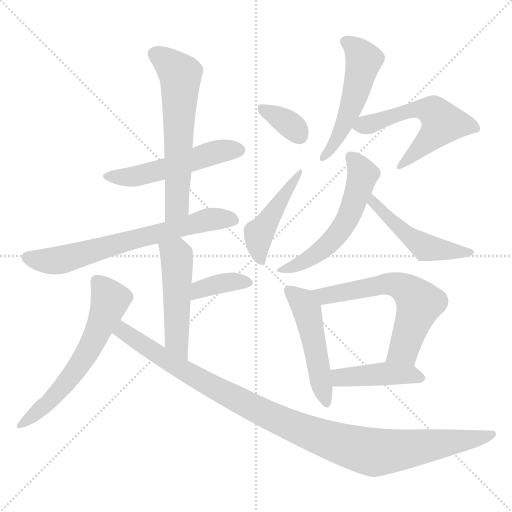
t = 0.00 s
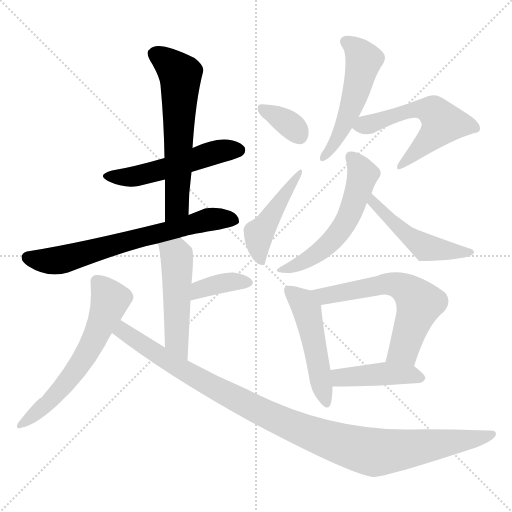
t = 2.24 s
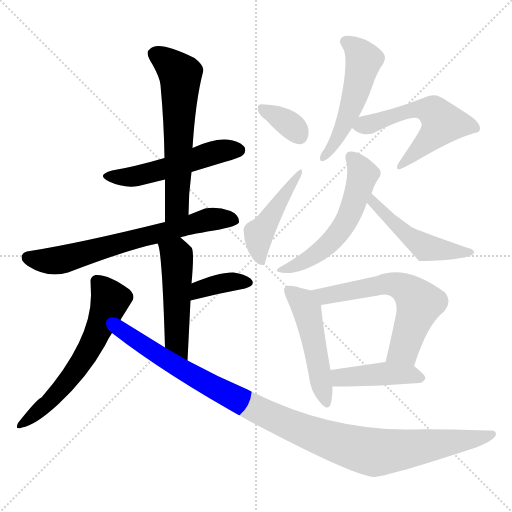
t = 4.49 s
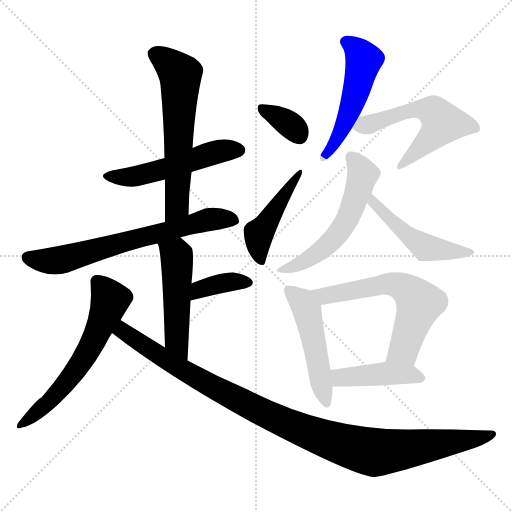
t = 6.73 s
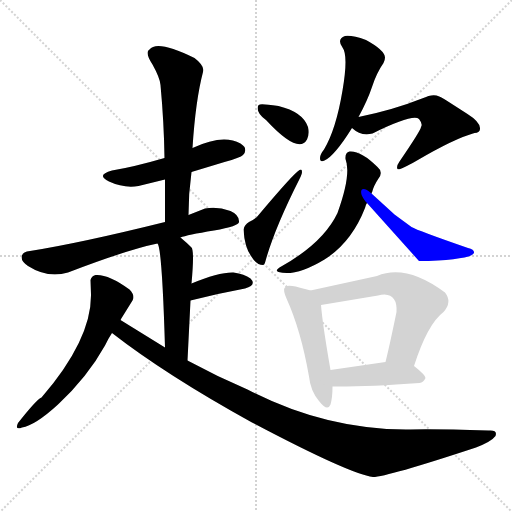
t = 8.97 s
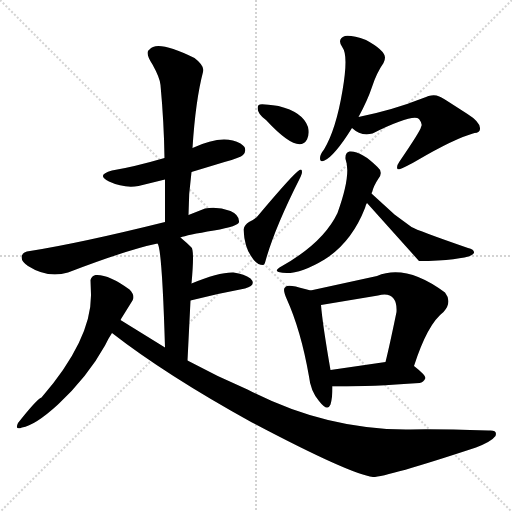
t = 11.22 s

The animated SVG that drew these frames (rendered in a browser with its animation timeline set to each time). Animation: 16 CSS @keyframes rules; one cycle of 11.22 s.

<svg version="1.1" viewBox="0 0 1024 1024" xmlns="http://www.w3.org/2000/svg">
  <g stroke="lightgray" stroke-dasharray="1,1" stroke-width="1" transform="scale(4, 4)">
    <line x1="0" y1="0" x2="256" y2="256"></line>
    <line x1="256" y1="0" x2="0" y2="256"></line>
    <line x1="128" y1="0" x2="128" y2="256"></line>
    <line x1="0" y1="128" x2="256" y2="128"></line>
  </g>
<g transform="scale(1, -1) translate(0, -900)">
   <style type="text/css">
    @keyframes keyframes0 {
      from {
       stroke: blue;
       stroke-dashoffset: 522;
       stroke-width: 128;
       }
       63% {
       animation-timing-function: step-end;
       stroke: blue;
       stroke-dashoffset: 0;
       stroke-width: 128;
       }
       to {
       stroke: black;
       stroke-width: 1024;
       }
       }
       #make-me-a-hanzi-animation-0 {
         animation: keyframes0 0.674805s both;
         animation-delay: 0.000000s;
         animation-timing-function: linear;
       }
    @keyframes keyframes1 {
      from {
       stroke: blue;
       stroke-dashoffset: 623;
       stroke-width: 128;
       }
       67% {
       animation-timing-function: step-end;
       stroke: blue;
       stroke-dashoffset: 0;
       stroke-width: 128;
       }
       to {
       stroke: black;
       stroke-width: 1024;
       }
       }
       #make-me-a-hanzi-animation-1 {
         animation: keyframes1 0.756999s both;
         animation-delay: 0.674805s;
         animation-timing-function: linear;
       }
    @keyframes keyframes2 {
      from {
       stroke: blue;
       stroke-dashoffset: 681;
       stroke-width: 128;
       }
       69% {
       animation-timing-function: step-end;
       stroke: blue;
       stroke-dashoffset: 0;
       stroke-width: 128;
       }
       to {
       stroke: black;
       stroke-width: 1024;
       }
       }
       #make-me-a-hanzi-animation-2 {
         animation: keyframes2 0.804199s both;
         animation-delay: 1.431803s;
         animation-timing-function: linear;
       }
    @keyframes keyframes3 {
      from {
       stroke: blue;
       stroke-dashoffset: 499;
       stroke-width: 128;
       }
       62% {
       animation-timing-function: step-end;
       stroke: blue;
       stroke-dashoffset: 0;
       stroke-width: 128;
       }
       to {
       stroke: black;
       stroke-width: 1024;
       }
       }
       #make-me-a-hanzi-animation-3 {
         animation: keyframes3 0.656087s both;
         animation-delay: 2.236003s;
         animation-timing-function: linear;
       }
    @keyframes keyframes4 {
      from {
       stroke: blue;
       stroke-dashoffset: 372;
       stroke-width: 128;
       }
       55% {
       animation-timing-function: step-end;
       stroke: blue;
       stroke-dashoffset: 0;
       stroke-width: 128;
       }
       to {
       stroke: black;
       stroke-width: 1024;
       }
       }
       #make-me-a-hanzi-animation-4 {
         animation: keyframes4 0.552734s both;
         animation-delay: 2.892090s;
         animation-timing-function: linear;
       }
    @keyframes keyframes5 {
      from {
       stroke: blue;
       stroke-dashoffset: 605;
       stroke-width: 128;
       }
       66% {
       animation-timing-function: step-end;
       stroke: blue;
       stroke-dashoffset: 0;
       stroke-width: 128;
       }
       to {
       stroke: black;
       stroke-width: 1024;
       }
       }
       #make-me-a-hanzi-animation-5 {
         animation: keyframes5 0.742350s both;
         animation-delay: 3.444824s;
         animation-timing-function: linear;
       }
    @keyframes keyframes6 {
      from {
       stroke: blue;
       stroke-dashoffset: 1066;
       stroke-width: 128;
       }
       78% {
       animation-timing-function: step-end;
       stroke: blue;
       stroke-dashoffset: 0;
       stroke-width: 128;
       }
       to {
       stroke: black;
       stroke-width: 1024;
       }
       }
       #make-me-a-hanzi-animation-6 {
         animation: keyframes6 1.117513s both;
         animation-delay: 4.187174s;
         animation-timing-function: linear;
       }
    @keyframes keyframes7 {
      from {
       stroke: blue;
       stroke-dashoffset: 351;
       stroke-width: 128;
       }
       53% {
       animation-timing-function: step-end;
       stroke: blue;
       stroke-dashoffset: 0;
       stroke-width: 128;
       }
       to {
       stroke: black;
       stroke-width: 1024;
       }
       }
       #make-me-a-hanzi-animation-7 {
         animation: keyframes7 0.535645s both;
         animation-delay: 5.304688s;
         animation-timing-function: linear;
       }
    @keyframes keyframes8 {
      from {
       stroke: blue;
       stroke-dashoffset: 458;
       stroke-width: 128;
       }
       60% {
       animation-timing-function: step-end;
       stroke: blue;
       stroke-dashoffset: 0;
       stroke-width: 128;
       }
       to {
       stroke: black;
       stroke-width: 1024;
       }
       }
       #make-me-a-hanzi-animation-8 {
         animation: keyframes8 0.622721s both;
         animation-delay: 5.840332s;
         animation-timing-function: linear;
       }
    @keyframes keyframes9 {
      from {
       stroke: blue;
       stroke-dashoffset: 518;
       stroke-width: 128;
       }
       63% {
       animation-timing-function: step-end;
       stroke: blue;
       stroke-dashoffset: 0;
       stroke-width: 128;
       }
       to {
       stroke: black;
       stroke-width: 1024;
       }
       }
       #make-me-a-hanzi-animation-9 {
         animation: keyframes9 0.671549s both;
         animation-delay: 6.463053s;
         animation-timing-function: linear;
       }
    @keyframes keyframes10 {
      from {
       stroke: blue;
       stroke-dashoffset: 566;
       stroke-width: 128;
       }
       65% {
       animation-timing-function: step-end;
       stroke: blue;
       stroke-dashoffset: 0;
       stroke-width: 128;
       }
       to {
       stroke: black;
       stroke-width: 1024;
       }
       }
       #make-me-a-hanzi-animation-10 {
         animation: keyframes10 0.710612s both;
         animation-delay: 7.134603s;
         animation-timing-function: linear;
       }
    @keyframes keyframes11 {
      from {
       stroke: blue;
       stroke-dashoffset: 563;
       stroke-width: 128;
       }
       65% {
       animation-timing-function: step-end;
       stroke: blue;
       stroke-dashoffset: 0;
       stroke-width: 128;
       }
       to {
       stroke: black;
       stroke-width: 1024;
       }
       }
       #make-me-a-hanzi-animation-11 {
         animation: keyframes11 0.708171s both;
         animation-delay: 7.845215s;
         animation-timing-function: linear;
       }
    @keyframes keyframes12 {
      from {
       stroke: blue;
       stroke-dashoffset: 496;
       stroke-width: 128;
       }
       62% {
       animation-timing-function: step-end;
       stroke: blue;
       stroke-dashoffset: 0;
       stroke-width: 128;
       }
       to {
       stroke: black;
       stroke-width: 1024;
       }
       }
       #make-me-a-hanzi-animation-12 {
         animation: keyframes12 0.653646s both;
         animation-delay: 8.553385s;
         animation-timing-function: linear;
       }
    @keyframes keyframes13 {
      from {
       stroke: blue;
       stroke-dashoffset: 498;
       stroke-width: 128;
       }
       62% {
       animation-timing-function: step-end;
       stroke: blue;
       stroke-dashoffset: 0;
       stroke-width: 128;
       }
       to {
       stroke: black;
       stroke-width: 1024;
       }
       }
       #make-me-a-hanzi-animation-13 {
         animation: keyframes13 0.655273s both;
         animation-delay: 9.207031s;
         animation-timing-function: linear;
       }
    @keyframes keyframes14 {
      from {
       stroke: blue;
       stroke-dashoffset: 615;
       stroke-width: 128;
       }
       67% {
       animation-timing-function: step-end;
       stroke: blue;
       stroke-dashoffset: 0;
       stroke-width: 128;
       }
       to {
       stroke: black;
       stroke-width: 1024;
       }
       }
       #make-me-a-hanzi-animation-14 {
         animation: keyframes14 0.750488s both;
         animation-delay: 9.862305s;
         animation-timing-function: linear;
       }
    @keyframes keyframes15 {
      from {
       stroke: blue;
       stroke-dashoffset: 435;
       stroke-width: 128;
       }
       59% {
       animation-timing-function: step-end;
       stroke: blue;
       stroke-dashoffset: 0;
       stroke-width: 128;
       }
       to {
       stroke: black;
       stroke-width: 1024;
       }
       }
       #make-me-a-hanzi-animation-15 {
         animation: keyframes15 0.604004s both;
         animation-delay: 10.612793s;
         animation-timing-function: linear;
       }
</style>
<path d="M 383.0 556.0 L 449.0 576.0 Q 481.0 585.0 486.0 590.0 Q 493.0 597.0 489.0 606.0 Q 487.0 609.0 481.0 613.0 Q 446.0 633.0 385.0 604.0 L 329.0 584.0 Q 267.0 566.0 224.0 559.0 Q 191.0 550.0 218.0 537.0 Q 248.0 523.0 277.0 528.0 L 330.0 541.0 L 383.0 556.0 Z" fill="lightgray"></path> 
<path d="M 377.0 470.0 Q 377.0 513.0 383.0 556.0 L 385.0 604.0 Q 391.0 699.0 406.0 756.0 Q 410.0 768.0 389.0 784.0 Q 314.0 821.0 299.0 801.0 Q 297.0 800.0 296.0 798.0 Q 292.0 791.0 305.0 771.0 Q 320.0 744.0 321.0 730.0 Q 328.0 654.0 329.0 584.0 L 330.0 541.0 L 330.0 456.0 C 330.0 426.0 377.0 440.0 377.0 470.0 Z" fill="lightgray"></path> 
<path d="M 361.0 425.0 Q 373.0 430.0 428.0 439.0 Q 478.0 448.0 478.0 456.0 Q 479.0 470.0 461.0 478.0 Q 434.0 488.0 410.0 483.0 L 377.0 470.0 L 330.0 456.0 Q 161.0 414.0 60.0 398.0 Q 46.0 397.0 44.0 389.0 Q 40.0 379.0 56.0 368.0 Q 95.0 343.0 136.0 355.0 Q 256.0 401.0 315.0 413.0 L 361.0 425.0 Z" fill="lightgray"></path> 
<path d="M 315.0 413.0 Q 324.0 405.0 330.0 205.0 C 331.0 175.0 374.0 149.0 375.0 179.0 L 381.0 299.0 L 383.0 333.0 Q 389.0 398.0 383.0 405.0 Q 373.0 415.0 361.0 425.0 C 338.0 444.0 305.0 441.0 315.0 413.0 Z" fill="lightgray"></path> 
<path d="M 381.0 299.0 Q 436.0 313.0 490.0 323.0 Q 514.0 330.0 501.0 343.0 Q 489.0 352.0 467.0 355.0 Q 438.0 356.0 383.0 333.0 C 355.0 322.0 352.0 292.0 381.0 299.0 Z" fill="lightgray"></path> 
<path d="M 241.0 260.0 Q 242.0 261.0 242.0 262.0 L 265.0 299.0 Q 271.0 309.0 259.0 321.0 Q 217.0 352.0 191.0 350.0 Q 183.0 348.0 181.0 340.0 L 182.0 311.0 Q 183.0 221.0 83.0 105.0 Q 73.0 101.0 36.0 54.0 Q 29.0 39.0 44.0 45.0 Q 70.0 49.0 116.0 91.0 Q 175.0 146.0 210.0 209.0 Q 216.0 222.0 224.0 234.0 L 241.0 260.0 Z" fill="lightgray"></path> 
<path d="M 330.0 205.0 L 241.0 260.0 C 215.0 276.0 200.0 252.0 224.0 234.0 Q 332.0 150.0 504.0 55.0 Q 701.0 -49.0 746.0 -54.0 Q 773.0 -54.0 952.0 5.0 Q 983.0 17.0 991.0 28.0 Q 995.0 39.0 981.0 39.0 L 977.0 39.0 Q 861.0 43.0 812.0 41.0 Q 649.0 41.0 495.0 121.0 Q 434.0 147.0 375.0 179.0 L 330.0 205.0 Z" fill="lightgray"></path> 
<path d="M 532.0 660.0 Q 597.0 590.0 614.0 621.0 Q 619.0 631.0 616.0 646.0 Q 606.0 676.0 557.0 688.0 Q 523.0 693.0 520.0 691.0 Q 517.0 691.0 516.0 688.0 Q 512.0 674.0 532.0 660.0 Z" fill="lightgray"></path> 
<path d="M 487.0 441.0 Q 489.0 406.0 502.0 388.0 Q 513.0 370.0 526.0 370.0 Q 529.0 370.0 531.0 378.0 Q 549.0 443.0 599.0 542.0 Q 604.0 552.0 604.0 556.0 Q 604.0 563.0 599.0 560.0 Q 587.0 553.0 518.0 471.0 Q 512.0 462.0 498.0 456.0 Q 489.0 451.0 487.0 441.0 Z" fill="lightgray"></path> 
<path d="M 717.0 666.0 Q 735.0 699.0 744.0 726.0 Q 753.0 754.0 767.0 774.0 Q 770.0 780.0 770.0 785.0 Q 769.0 800.0 732.0 820.0 Q 704.0 830.0 690.0 828.0 Q 673.0 822.0 685.0 805.0 Q 697.0 789.0 685.0 719.0 Q 672.0 641.0 648.0 601.0 Q 640.0 591.0 640.0 584.0 Q 640.0 574.0 649.0 579.0 Q 669.0 588.0 704.0 644.0 L 717.0 666.0 Z" fill="lightgray"></path> 
<path d="M 704.0 644.0 Q 722.0 627.0 745.0 633.0 Q 826.0 673.0 838.0 662.0 Q 846.0 652.0 842.0 646.0 Q 842.0 640.0 799.0 577.0 Q 792.0 567.0 795.0 562.0 Q 798.0 558.0 834.0 579.0 Q 909.0 623.0 949.0 634.0 Q 961.0 635.0 960.0 644.0 Q 959.0 657.0 935.0 672.0 L 893.0 699.0 Q 881.0 707.0 873.0 709.0 Q 863.0 712.0 844.0 703.0 Q 786.0 680.0 717.0 666.0 C 688.0 660.0 684.0 659.0 704.0 644.0 Z" fill="lightgray"></path> 
<path d="M 743.0 513.0 Q 743.0 515.0 744.0 515.0 Q 747.0 528.0 757.0 543.0 Q 767.0 556.0 755.0 566.0 Q 722.0 599.0 699.0 597.0 Q 690.0 595.0 691.0 582.0 Q 703.0 551.0 675.0 474.0 Q 646.0 413.0 559.0 365.0 Q 549.0 358.0 557.0 356.0 Q 591.0 346.0 649.0 381.0 Q 703.0 415.0 730.0 484.0 Q 732.0 492.0 734.0 494.0 L 743.0 513.0 Z" fill="lightgray"></path> 
<path d="M 734.0 494.0 L 838.0 378.0 Q 845.0 378.0 857.0 378.0 Q 943.0 382.0 948.0 394.0 Q 949.0 401.0 936.0 404.0 Q 835.0 439.0 823.0 446.0 L 789.0 471.0 L 743.0 513.0 C 721.0 533.0 714.0 516.0 734.0 494.0 Z" fill="lightgray"></path> 
<path d="M 621.0 319.0 Q 616.0 321.0 610.0 322.0 Q 575.0 333.0 571.0 326.0 L 569.0 324.0 Q 566.0 319.0 573.0 303.0 Q 602.0 239.0 618.0 147.0 Q 621.0 118.0 638.0 98.0 Q 655.0 76.0 661.0 91.0 Q 665.0 105.0 665.0 127.0 L 661.0 160.0 Q 645.0 252.0 642.0 290.0 C 640.0 313.0 640.0 313.0 621.0 319.0 Z" fill="lightgray"></path> 
<path d="M 828.0 168.0 Q 855.0 252.0 887.0 276.0 Q 905.0 296.0 890.0 315.0 Q 812.0 373.0 754.0 348.0 L 621.0 319.0 C 592.0 313.0 612.0 285.0 642.0 290.0 L 756.0 309.0 Q 763.0 311.0 769.0 311.0 Q 795.0 310.0 793.0 276.0 Q 779.0 208.0 771.0 176.0 C 764.0 147.0 819.0 140.0 828.0 168.0 Z" fill="lightgray"></path> 
<path d="M 665.0 127.0 L 677.0 127.0 Q 742.0 127.0 839.0 134.0 Q 847.0 135.0 851.0 144.0 Q 851.0 150.0 828.0 168.0 C 811.0 182.0 801.0 180.0 771.0 176.0 L 661.0 160.0 C 631.0 156.0 635.0 127.0 665.0 127.0 Z" fill="lightgray"></path> 
      <clipPath id="make-me-a-hanzi-clip-0">
      <path d="M 383.0 556.0 L 449.0 576.0 Q 481.0 585.0 486.0 590.0 Q 493.0 597.0 489.0 606.0 Q 487.0 609.0 481.0 613.0 Q 446.0 633.0 385.0 604.0 L 329.0 584.0 Q 267.0 566.0 224.0 559.0 Q 191.0 550.0 218.0 537.0 Q 248.0 523.0 277.0 528.0 L 330.0 541.0 L 383.0 556.0 Z" fill="lightgray"></path>
      </clipPath>
      <path clip-path="url(#make-me-a-hanzi-clip-0)" d="M 218.0 549.0 L 268.0 547.0 L 430.0 596.0 L 477.0 600.0 " fill="none" id="make-me-a-hanzi-animation-0" stroke-dasharray="394 788" stroke-linecap="round"></path>

      <clipPath id="make-me-a-hanzi-clip-1">
      <path d="M 377.0 470.0 Q 377.0 513.0 383.0 556.0 L 385.0 604.0 Q 391.0 699.0 406.0 756.0 Q 410.0 768.0 389.0 784.0 Q 314.0 821.0 299.0 801.0 Q 297.0 800.0 296.0 798.0 Q 292.0 791.0 305.0 771.0 Q 320.0 744.0 321.0 730.0 Q 328.0 654.0 329.0 584.0 L 330.0 541.0 L 330.0 456.0 C 330.0 426.0 377.0 440.0 377.0 470.0 Z" fill="lightgray"></path>
      </clipPath>
      <path clip-path="url(#make-me-a-hanzi-clip-1)" d="M 304.0 793.0 L 331.0 780.0 L 361.0 752.0 L 354.0 491.0 L 334.0 463.0 " fill="none" id="make-me-a-hanzi-animation-1" stroke-dasharray="495 990" stroke-linecap="round"></path>

      <clipPath id="make-me-a-hanzi-clip-2">
      <path d="M 361.0 425.0 Q 373.0 430.0 428.0 439.0 Q 478.0 448.0 478.0 456.0 Q 479.0 470.0 461.0 478.0 Q 434.0 488.0 410.0 483.0 L 377.0 470.0 L 330.0 456.0 Q 161.0 414.0 60.0 398.0 Q 46.0 397.0 44.0 389.0 Q 40.0 379.0 56.0 368.0 Q 95.0 343.0 136.0 355.0 Q 256.0 401.0 315.0 413.0 L 361.0 425.0 Z" fill="lightgray"></path>
      </clipPath>
      <path clip-path="url(#make-me-a-hanzi-clip-2)" d="M 55.0 385.0 L 120.0 380.0 L 401.0 457.0 L 469.0 460.0 " fill="none" id="make-me-a-hanzi-animation-2" stroke-dasharray="553 1106" stroke-linecap="round"></path>

      <clipPath id="make-me-a-hanzi-clip-3">
      <path d="M 315.0 413.0 Q 324.0 405.0 330.0 205.0 C 331.0 175.0 374.0 149.0 375.0 179.0 L 381.0 299.0 L 383.0 333.0 Q 389.0 398.0 383.0 405.0 Q 373.0 415.0 361.0 425.0 C 338.0 444.0 305.0 441.0 315.0 413.0 Z" fill="lightgray"></path>
      </clipPath>
      <path clip-path="url(#make-me-a-hanzi-clip-3)" d="M 325.0 411.0 L 353.0 389.0 L 352.0 222.0 L 372.0 187.0 " fill="none" id="make-me-a-hanzi-animation-3" stroke-dasharray="371 742" stroke-linecap="round"></path>

      <clipPath id="make-me-a-hanzi-clip-4">
      <path d="M 381.0 299.0 Q 436.0 313.0 490.0 323.0 Q 514.0 330.0 501.0 343.0 Q 489.0 352.0 467.0 355.0 Q 438.0 356.0 383.0 333.0 C 355.0 322.0 352.0 292.0 381.0 299.0 Z" fill="lightgray"></path>
      </clipPath>
      <path clip-path="url(#make-me-a-hanzi-clip-4)" d="M 388.0 304.0 L 393.0 315.0 L 415.0 326.0 L 453.0 336.0 L 493.0 334.0 " fill="none" id="make-me-a-hanzi-animation-4" stroke-dasharray="244 488" stroke-linecap="round"></path>

      <clipPath id="make-me-a-hanzi-clip-5">
      <path d="M 241.0 260.0 Q 242.0 261.0 242.0 262.0 L 265.0 299.0 Q 271.0 309.0 259.0 321.0 Q 217.0 352.0 191.0 350.0 Q 183.0 348.0 181.0 340.0 L 182.0 311.0 Q 183.0 221.0 83.0 105.0 Q 73.0 101.0 36.0 54.0 Q 29.0 39.0 44.0 45.0 Q 70.0 49.0 116.0 91.0 Q 175.0 146.0 210.0 209.0 Q 216.0 222.0 224.0 234.0 L 241.0 260.0 Z" fill="lightgray"></path>
      </clipPath>
      <path clip-path="url(#make-me-a-hanzi-clip-5)" d="M 196.0 335.0 L 221.0 300.0 L 179.0 203.0 L 99.0 96.0 L 46.0 55.0 " fill="none" id="make-me-a-hanzi-animation-5" stroke-dasharray="477 954" stroke-linecap="round"></path>

      <clipPath id="make-me-a-hanzi-clip-6">
      <path d="M 330.0 205.0 L 241.0 260.0 C 215.0 276.0 200.0 252.0 224.0 234.0 Q 332.0 150.0 504.0 55.0 Q 701.0 -49.0 746.0 -54.0 Q 773.0 -54.0 952.0 5.0 Q 983.0 17.0 991.0 28.0 Q 995.0 39.0 981.0 39.0 L 977.0 39.0 Q 861.0 43.0 812.0 41.0 Q 649.0 41.0 495.0 121.0 Q 434.0 147.0 375.0 179.0 L 330.0 205.0 Z" fill="lightgray"></path>
      </clipPath>
      <path clip-path="url(#make-me-a-hanzi-clip-6)" d="M 234.0 237.0 L 246.0 238.0 L 386.0 148.0 L 528.0 73.0 L 693.0 8.0 L 748.0 -5.0 L 780.0 -3.0 L 934.0 18.0 L 982.0 30.0 " fill="none" id="make-me-a-hanzi-animation-6" stroke-dasharray="938 1876" stroke-linecap="round"></path>

      <clipPath id="make-me-a-hanzi-clip-7">
      <path d="M 532.0 660.0 Q 597.0 590.0 614.0 621.0 Q 619.0 631.0 616.0 646.0 Q 606.0 676.0 557.0 688.0 Q 523.0 693.0 520.0 691.0 Q 517.0 691.0 516.0 688.0 Q 512.0 674.0 532.0 660.0 Z" fill="lightgray"></path>
      </clipPath>
      <path clip-path="url(#make-me-a-hanzi-clip-7)" d="M 523.0 683.0 L 572.0 657.0 L 599.0 628.0 " fill="none" id="make-me-a-hanzi-animation-7" stroke-dasharray="223 446" stroke-linecap="round"></path>

      <clipPath id="make-me-a-hanzi-clip-8">
      <path d="M 487.0 441.0 Q 489.0 406.0 502.0 388.0 Q 513.0 370.0 526.0 370.0 Q 529.0 370.0 531.0 378.0 Q 549.0 443.0 599.0 542.0 Q 604.0 552.0 604.0 556.0 Q 604.0 563.0 599.0 560.0 Q 587.0 553.0 518.0 471.0 Q 512.0 462.0 498.0 456.0 Q 489.0 451.0 487.0 441.0 Z" fill="lightgray"></path>
      </clipPath>
      <path clip-path="url(#make-me-a-hanzi-clip-8)" d="M 522.0 378.0 L 518.0 434.0 L 599.0 555.0 " fill="none" id="make-me-a-hanzi-animation-8" stroke-dasharray="330 660" stroke-linecap="round"></path>

      <clipPath id="make-me-a-hanzi-clip-9">
      <path d="M 717.0 666.0 Q 735.0 699.0 744.0 726.0 Q 753.0 754.0 767.0 774.0 Q 770.0 780.0 770.0 785.0 Q 769.0 800.0 732.0 820.0 Q 704.0 830.0 690.0 828.0 Q 673.0 822.0 685.0 805.0 Q 697.0 789.0 685.0 719.0 Q 672.0 641.0 648.0 601.0 Q 640.0 591.0 640.0 584.0 Q 640.0 574.0 649.0 579.0 Q 669.0 588.0 704.0 644.0 L 717.0 666.0 Z" fill="lightgray"></path>
      </clipPath>
      <path clip-path="url(#make-me-a-hanzi-clip-9)" d="M 692.0 815.0 L 724.0 788.0 L 723.0 758.0 L 686.0 643.0 L 647.0 586.0 " fill="none" id="make-me-a-hanzi-animation-9" stroke-dasharray="390 780" stroke-linecap="round"></path>

      <clipPath id="make-me-a-hanzi-clip-10">
      <path d="M 704.0 644.0 Q 722.0 627.0 745.0 633.0 Q 826.0 673.0 838.0 662.0 Q 846.0 652.0 842.0 646.0 Q 842.0 640.0 799.0 577.0 Q 792.0 567.0 795.0 562.0 Q 798.0 558.0 834.0 579.0 Q 909.0 623.0 949.0 634.0 Q 961.0 635.0 960.0 644.0 Q 959.0 657.0 935.0 672.0 L 893.0 699.0 Q 881.0 707.0 873.0 709.0 Q 863.0 712.0 844.0 703.0 Q 786.0 680.0 717.0 666.0 C 688.0 660.0 684.0 659.0 704.0 644.0 Z" fill="lightgray"></path>
      </clipPath>
      <path clip-path="url(#make-me-a-hanzi-clip-10)" d="M 714.0 645.0 L 830.0 681.0 L 866.0 677.0 L 885.0 654.0 L 851.0 613.0 L 798.0 569.0 " fill="none" id="make-me-a-hanzi-animation-10" stroke-dasharray="438 876" stroke-linecap="round"></path>

      <clipPath id="make-me-a-hanzi-clip-11">
      <path d="M 743.0 513.0 Q 743.0 515.0 744.0 515.0 Q 747.0 528.0 757.0 543.0 Q 767.0 556.0 755.0 566.0 Q 722.0 599.0 699.0 597.0 Q 690.0 595.0 691.0 582.0 Q 703.0 551.0 675.0 474.0 Q 646.0 413.0 559.0 365.0 Q 549.0 358.0 557.0 356.0 Q 591.0 346.0 649.0 381.0 Q 703.0 415.0 730.0 484.0 Q 732.0 492.0 734.0 494.0 L 743.0 513.0 Z" fill="lightgray"></path>
      </clipPath>
      <path clip-path="url(#make-me-a-hanzi-clip-11)" d="M 702.0 586.0 L 726.0 551.0 L 687.0 448.0 L 632.0 390.0 L 564.0 359.0 " fill="none" id="make-me-a-hanzi-animation-11" stroke-dasharray="435 870" stroke-linecap="round"></path>

      <clipPath id="make-me-a-hanzi-clip-12">
      <path d="M 734.0 494.0 L 838.0 378.0 Q 845.0 378.0 857.0 378.0 Q 943.0 382.0 948.0 394.0 Q 949.0 401.0 936.0 404.0 Q 835.0 439.0 823.0 446.0 L 789.0 471.0 L 743.0 513.0 C 721.0 533.0 714.0 516.0 734.0 494.0 Z" fill="lightgray"></path>
      </clipPath>
      <path clip-path="url(#make-me-a-hanzi-clip-12)" d="M 747.0 505.0 L 746.0 494.0 L 779.0 461.0 L 850.0 405.0 L 912.0 396.0 L 941.0 398.0 " fill="none" id="make-me-a-hanzi-animation-12" stroke-dasharray="368 736" stroke-linecap="round"></path>

      <clipPath id="make-me-a-hanzi-clip-13">
      <path d="M 621.0 319.0 Q 616.0 321.0 610.0 322.0 Q 575.0 333.0 571.0 326.0 L 569.0 324.0 Q 566.0 319.0 573.0 303.0 Q 602.0 239.0 618.0 147.0 Q 621.0 118.0 638.0 98.0 Q 655.0 76.0 661.0 91.0 Q 665.0 105.0 665.0 127.0 L 661.0 160.0 Q 645.0 252.0 642.0 290.0 C 640.0 313.0 640.0 313.0 621.0 319.0 Z" fill="lightgray"></path>
      </clipPath>
      <path clip-path="url(#make-me-a-hanzi-clip-13)" d="M 575.0 320.0 L 595.0 306.0 L 614.0 280.0 L 650.0 98.0 " fill="none" id="make-me-a-hanzi-animation-13" stroke-dasharray="370 740" stroke-linecap="round"></path>

      <clipPath id="make-me-a-hanzi-clip-14">
      <path d="M 828.0 168.0 Q 855.0 252.0 887.0 276.0 Q 905.0 296.0 890.0 315.0 Q 812.0 373.0 754.0 348.0 L 621.0 319.0 C 592.0 313.0 612.0 285.0 642.0 290.0 L 756.0 309.0 Q 763.0 311.0 769.0 311.0 Q 795.0 310.0 793.0 276.0 Q 779.0 208.0 771.0 176.0 C 764.0 147.0 819.0 140.0 828.0 168.0 Z" fill="lightgray"></path>
      </clipPath>
      <path clip-path="url(#make-me-a-hanzi-clip-14)" d="M 629.0 317.0 L 650.0 308.0 L 778.0 332.0 L 799.0 329.0 L 821.0 315.0 L 831.0 305.0 L 834.0 279.0 L 808.0 201.0 L 779.0 179.0 " fill="none" id="make-me-a-hanzi-animation-14" stroke-dasharray="487 974" stroke-linecap="round"></path>

      <clipPath id="make-me-a-hanzi-clip-15">
      <path d="M 665.0 127.0 L 677.0 127.0 Q 742.0 127.0 839.0 134.0 Q 847.0 135.0 851.0 144.0 Q 851.0 150.0 828.0 168.0 C 811.0 182.0 801.0 180.0 771.0 176.0 L 661.0 160.0 C 631.0 156.0 635.0 127.0 665.0 127.0 Z" fill="lightgray"></path>
      </clipPath>
      <path clip-path="url(#make-me-a-hanzi-clip-15)" d="M 671.0 133.0 L 680.0 145.0 L 775.0 153.0 L 818.0 152.0 L 842.0 143.0 " fill="none" id="make-me-a-hanzi-animation-15" stroke-dasharray="307 614" stroke-linecap="round"></path>

</g>
</svg>
